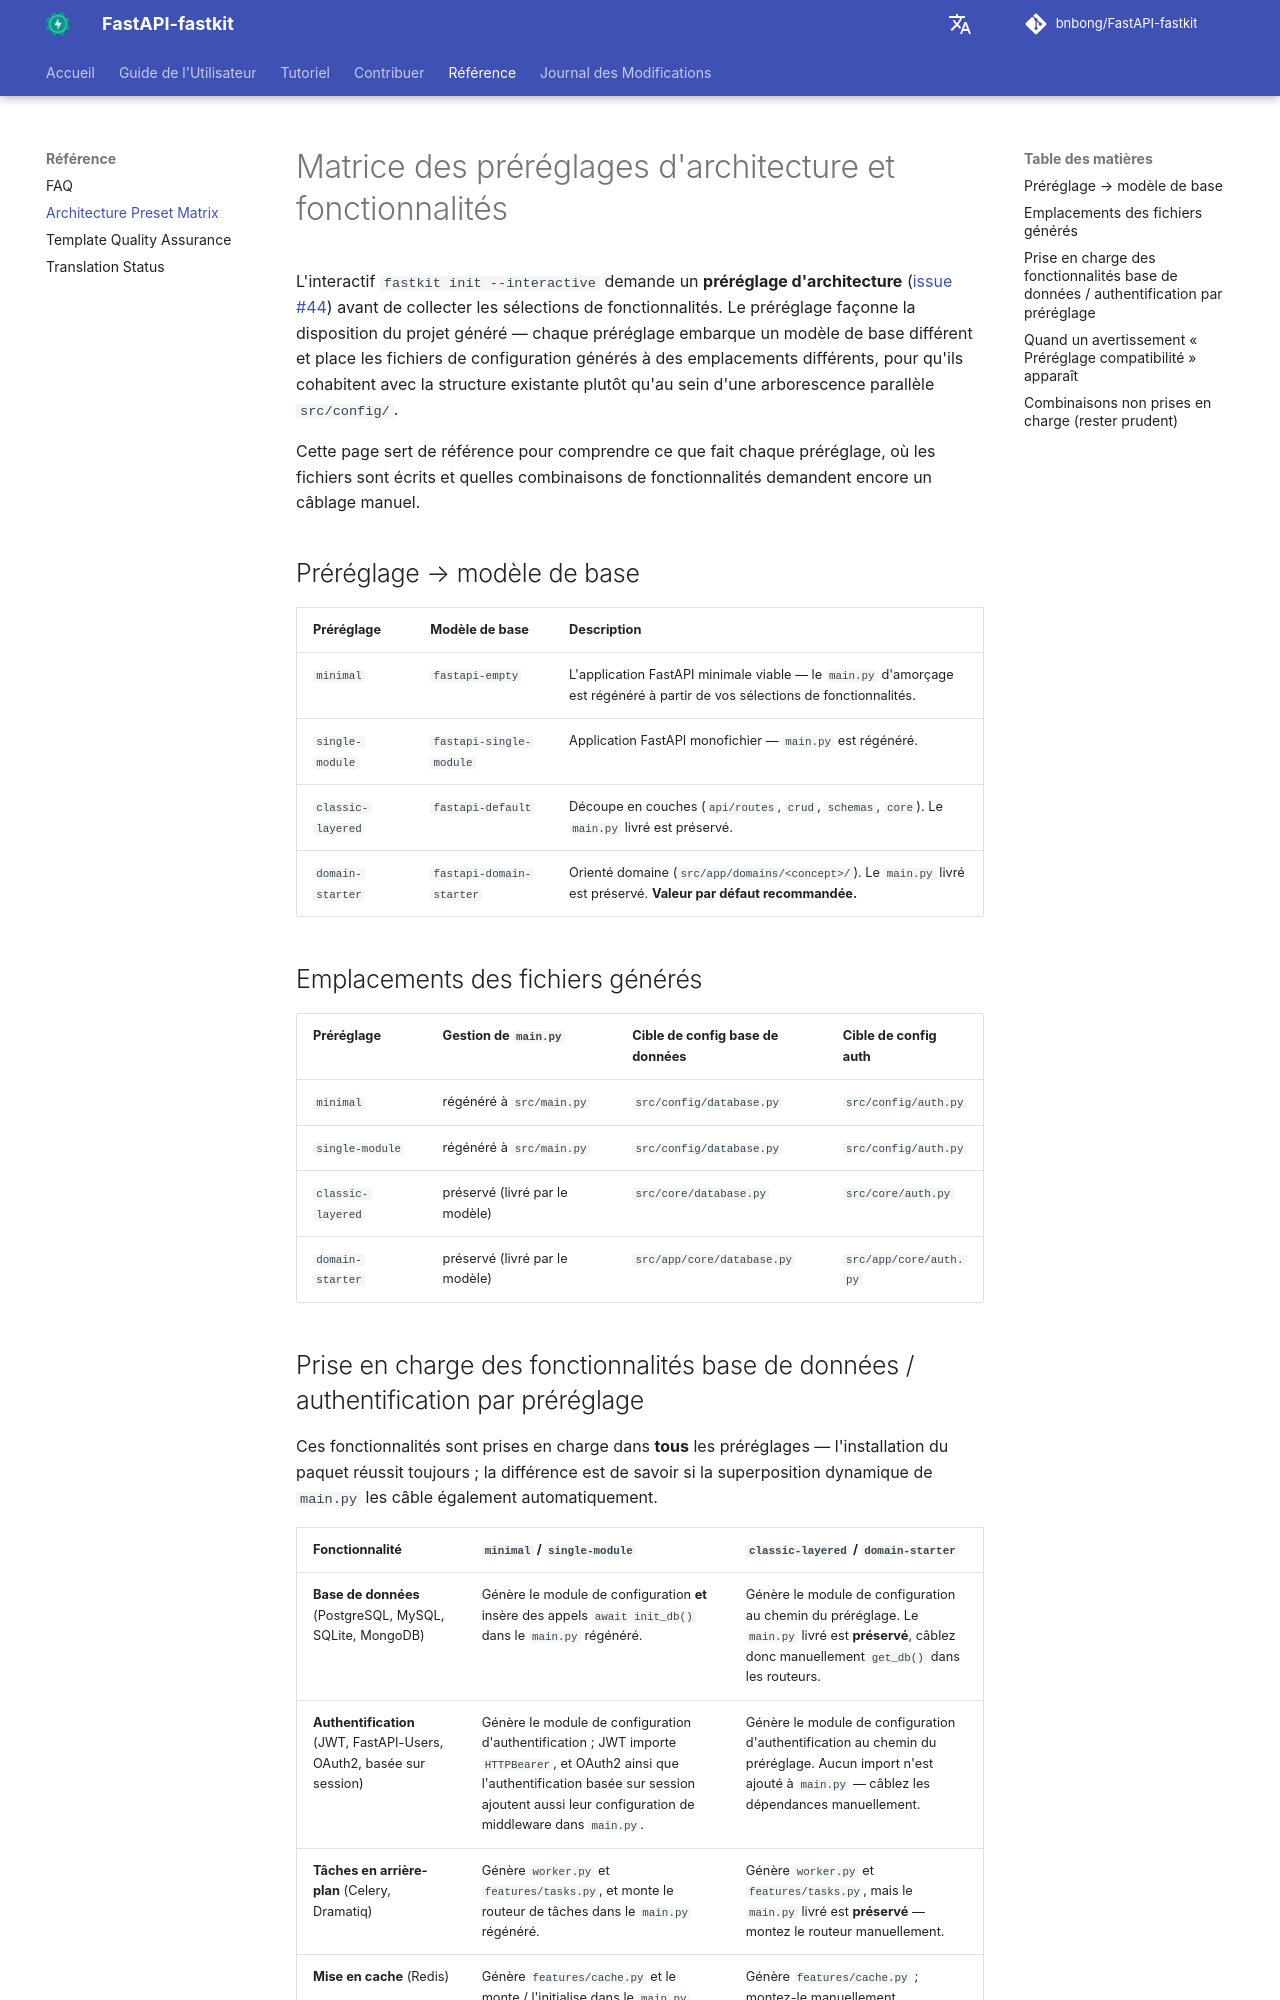

repository: bnbong/FastAPI-fastkit · page: fr/reference/preset-feature-matrix/index.html · generator: mkdocs

# Matrice des préréglages d'architecture et fonctionnalités

L'interactif `fastkit init --interactive` demande un **préréglage d'architecture** ([issue #44](https://github.com/bnbong/FastAPI-fastkit/issues/44)) avant de collecter les sélections de fonctionnalités. Le préréglage façonne la disposition du projet généré — chaque préréglage embarque un modèle de base différent et place les fichiers de configuration générés à des emplacements différents, pour qu'ils cohabitent avec la structure existante plutôt qu'au sein d'une arborescence parallèle `src/config/`.

Cette page sert de référence pour comprendre ce que fait chaque préréglage, où les fichiers sont écrits et quelles combinaisons de fonctionnalités demandent encore un câblage manuel.

## Préréglage → modèle de base

| Préréglage | Modèle de base | Description |
|---|---|---|
| `minimal` | `fastapi-empty` | L'application FastAPI minimale viable — le `main.py` d'amorçage est régénéré à partir de vos sélections de fonctionnalités. |
| `single-module` | `fastapi-single-module` | Application FastAPI monofichier — `main.py` est régénéré. |
| `classic-layered` | `fastapi-default` | Découpe en couches (`api/routes`, `crud`, `schemas`, `core`). Le `main.py` livré est préservé. |
| `domain-starter` | `fastapi-domain-starter` | Orienté domaine (`src/app/domains/<concept>/`). Le `main.py` livré est préservé. **Valeur par défaut recommandée.** |

## Emplacements des fichiers générés

| Préréglage | Gestion de `main.py` | Cible de config base de données | Cible de config auth |
|---|---|---|---|
| `minimal` | régénéré à `src/main.py` | `src/config/database.py` | `src/config/auth.py` |
| `single-module` | régénéré à `src/main.py` | `src/config/database.py` | `src/config/auth.py` |
| `classic-layered` | préservé (livré par le modèle) | `src/core/database.py` | `src/core/auth.py` |
| `domain-starter` | préservé (livré par le modèle) | `src/app/core/database.py` | `src/app/core/auth.py` |
